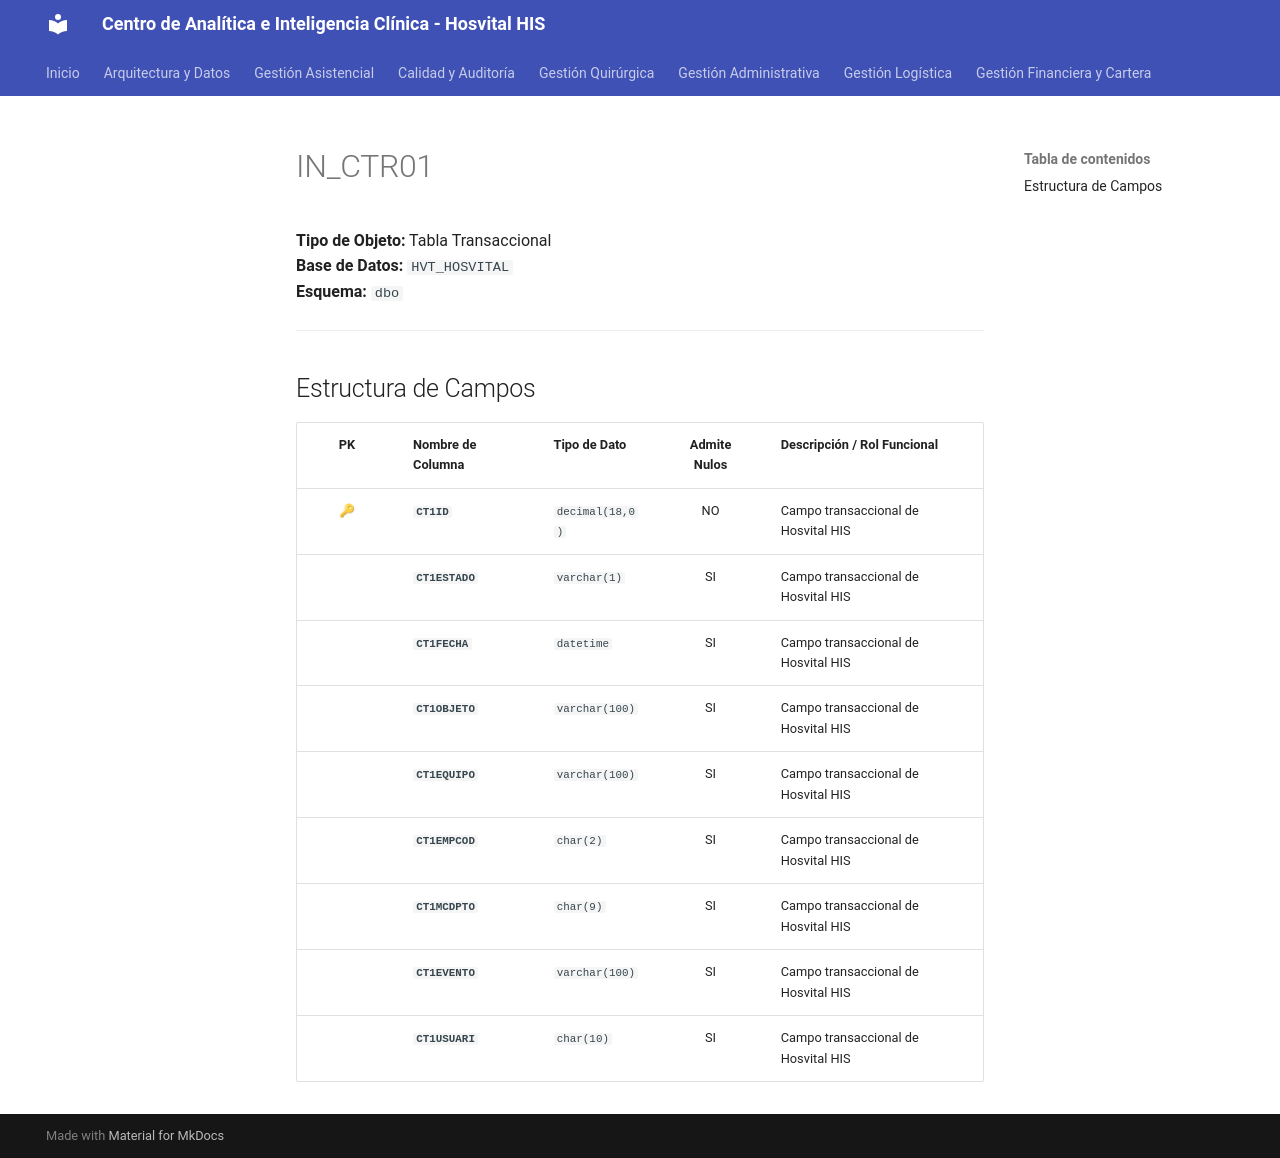

repository: SoporteSaludtech/superset-docs · page: diccionario-general/IN_CTR01/index.html · generator: mkdocs

# IN_CTR01

**Tipo de Objeto:** Tabla Transaccional  
**Base de Datos:** `HVT_HOSVITAL`  
**Esquema:** `dbo`

---

## Estructura de Campos

| PK | Nombre de Columna | Tipo de Dato | Admite Nulos | Descripción / Rol Funcional |
| :-: | :--- | :--- | :-: | :--- |
| 🔑 | **`CT1ID`** | `decimal(18,0)` | NO | Campo transaccional de Hosvital HIS |
|  | **`CT1ESTADO`** | `varchar(1)` | SI | Campo transaccional de Hosvital HIS |
|  | **`CT1FECHA`** | `datetime` | SI | Campo transaccional de Hosvital HIS |
|  | **`CT1OBJETO`** | `varchar(100)` | SI | Campo transaccional de Hosvital HIS |
|  | **`CT1EQUIPO`** | `varchar(100)` | SI | Campo transaccional de Hosvital HIS |
|  | **`CT1EMPCOD`** | `char(2)` | SI | Campo transaccional de Hosvital HIS |
|  | **`CT1MCDPTO`** | `char(9)` | SI | Campo transaccional de Hosvital HIS |
|  | **`CT1EVENTO`** | `varchar(100)` | SI | Campo transaccional de Hosvital HIS |
|  | **`CT1USUARI`** | `char(10)` | SI | Campo transaccional de Hosvital HIS |
